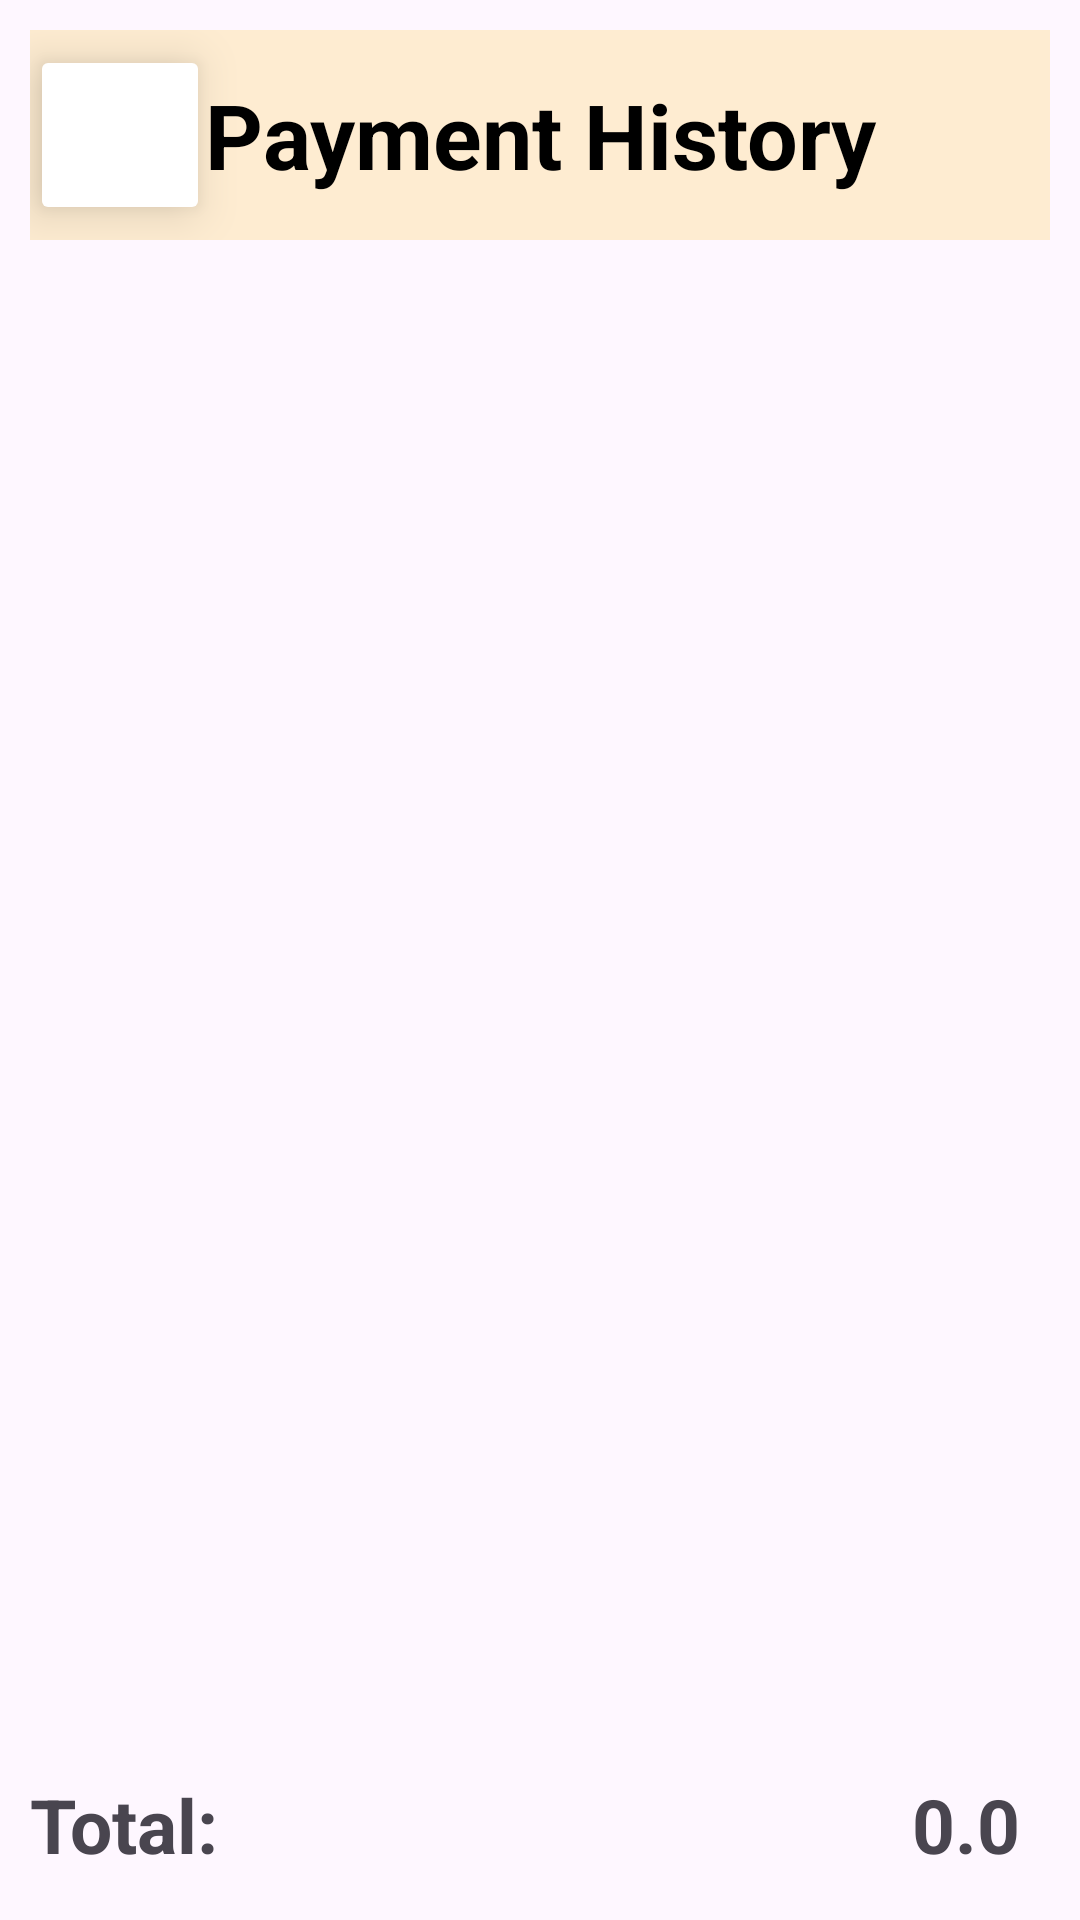

Android layout source for this screen:
<!-- AndroidManifest.xml: application theme Theme.ChatApplication -->
<!-- res/layout/fragment_payment_history.xml -->
<?xml version="1.0" encoding="utf-8"?>
<RelativeLayout xmlns:android="http://schemas.android.com/apk/res/android"
    xmlns:tools="http://schemas.android.com/tools"
    android:layout_width="match_parent"
    android:layout_height="match_parent"
    tools:context=".ui.purchase.PurchaseFragment"
    android:padding="10dp">
    <RelativeLayout
        android:id="@+id/history_screen_toolbar"
        android:layout_width="match_parent"
        android:layout_height="wrap_content"
        android:background="@color/very_light_orange">
        <ImageButton
            android:id="@+id/Back_btn"
            style="@style/option_button"
            android:src="@drawable/baseline_turn_back"
            android:layout_centerVertical="true"
            android:elevation="10dp"/>
        <TextView
            style="@style/fragment_title"
            android:text="@string/payment_history"/>
    </RelativeLayout>
    <androidx.recyclerview.widget.RecyclerView
        android:id="@+id/history_recycleview"
        android:layout_width="match_parent"
        android:layout_height="match_parent"
        android:layout_below="@id/history_screen_toolbar"
        android:layout_above="@id/history_price_label"/>
    <TextView
        android:id="@+id/history_price_label"
        android:layout_width="wrap_content"
        android:layout_height="wrap_content"
        android:text="@string/total"
        android:textSize="25sp"
        android:textStyle="bold"
        android:layout_marginBottom="5dp"
        android:layout_marginTop="5dp"
        android:layout_alignParentBottom="true"/>
    <TextView
        android:id="@+id/history_price_total"
        android:layout_width="match_parent"
        android:layout_height="wrap_content"
        android:layout_toEndOf="@id/history_price_label"
        android:textAlignment="textEnd"
        android:paddingEnd="10sp"
        android:text="0.0"
        android:textSize="25sp"
        android:textStyle="bold"
        android:layout_marginBottom="5dp"
        android:layout_marginTop="5dp"
        android:layout_alignParentBottom="true"/>
</RelativeLayout>
<!-- resources referenced by this layout -->
<resources>
  <color name="very_light_orange">#feecd1</color>
  <string name="payment_history">Payment History</string>
  <string name="total">Total:</string>
  <style name="fragment_title">
          <item name="android:layout_height">70dp</item>
          <item name="android:layout_width">match_parent</item>
          <item name="android:textSize">30dp</item>
          <item name="android:textStyle">bold</item>
          <item name="android:gravity">center</item>
          <item name="android:textColor">@color/black</item>
      </style>
  <style name="option_button">
          <item name="android:layout_width">60dp</item>
          <item name="android:layout_height">60dp</item>
          <item name="android:backgroundTint">@color/white</item>
      </style>
  <style name="Theme.ChatApplication" parent="Base.Theme.ChatApplication" />
  <color name="black">#FF000000</color>
  <color name="white">#FFFFFFFF</color>
  <style name="Base.Theme.ChatApplication" parent="Theme.Material3.DayNight.NoActionBar">
          
           <item name="colorPrimary">@color/orange</item>
      </style>
  <color name="orange">#fb9f1a</color>
</resources>
